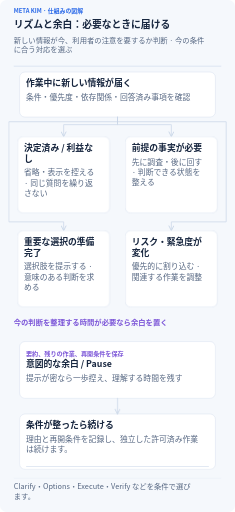
t = 0.00 s
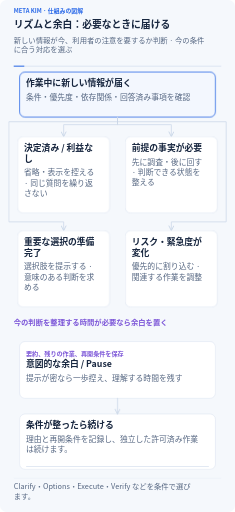
t = 1.63 s
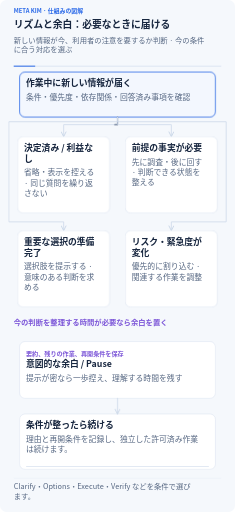
t = 3.31 s
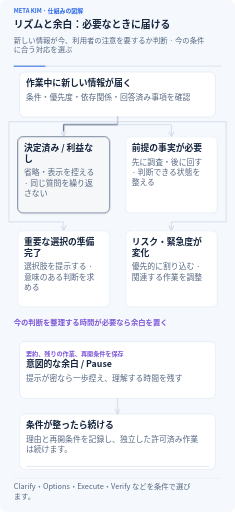
t = 4.88 s
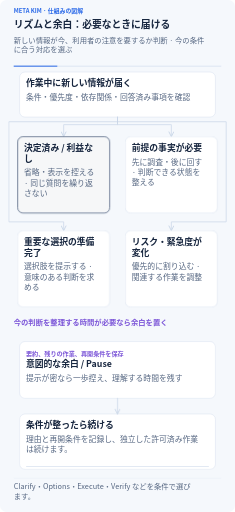
t = 6.72 s
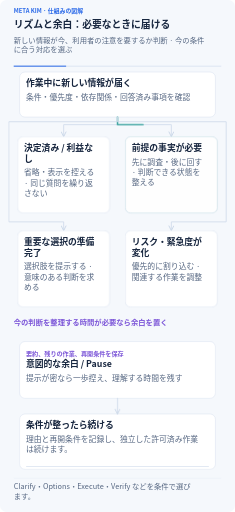
t = 8.08 s

The animated SVG that drew these frames (rendered in a browser with its animation timeline set to each time). Animation: 27 CSS @keyframes rules; frames cover the first 8.08 s, repeats indefinitely.

<svg xmlns="http://www.w3.org/2000/svg" width="960" height="2091" viewBox="0 0 960 2091" role="img" aria-labelledby="title description" lang="ja-JP" xml:lang="ja-JP">
<title id="title">リズムと余白：必要なときに届ける</title><desc id="description">新しい情報が今、利用者の注意を要するか判断 · 今の条件に合う対応を選ぶ 文字と関係は常に表示します。アニメーションは入力の受け渡し、進捗、成果の保存を示します。動作を止めても全体を読めます。 Clarify・Options・Execute・Verify などを条件で選びます。</desc>
<defs><marker id="arrow" viewBox="0 0 10 10" refX="9" refY="5" markerWidth="8" markerHeight="8" orient="auto-start-reverse"><path d="M1 1L9 5L1 9" fill="none" stroke="#cad7e8" stroke-width="1.6" stroke-linecap="round"/></marker><marker id="back-arrow" viewBox="0 0 10 10" refX="9" refY="5" markerWidth="8" markerHeight="8" orient="auto"><path d="M1 1L9 5L1 9" fill="none" stroke="#7c56d8" stroke-width="1.6" stroke-linecap="round"/></marker></defs>
<style>text{font-family:"Noto Sans CJK JP","Yu Gothic",Arial,sans-serif}.clock{stroke-dasharray:1;stroke-dashoffset:0;animation:clock 32s linear infinite}@keyframes clock{from{stroke-dashoffset:1}to{stroke-dashoffset:0}}@keyframes m0{0%,1%{opacity:0}2.2%,10.8%{opacity:1}12%,100%{opacity:0}}.m0{opacity:0;animation:m0 32s ease-in-out infinite}
@keyframes m1{0%,12%{opacity:0}13.5%,100%{opacity:1}}.m1{opacity:1;animation:m1 32s ease-in-out infinite}
@keyframes m2{0%,1%{transform:scaleX(0)}12%,100%{transform:scaleX(1)}}.m2{transform:scaleX(1);transform-box:fill-box;transform-origin:left center;animation:m2 32s ease-in-out infinite}
@keyframes m3{0%,8%{stroke-dashoffset:1;opacity:0}9%{opacity:1}17%{stroke-dashoffset:0;opacity:1}19%,100%{stroke-dashoffset:0;opacity:0}}.m3{stroke-dashoffset:0;opacity:.65;animation:m3 32s ease-in-out infinite}
@keyframes m4{0%,12%{opacity:0}13.2%,22.8%{opacity:1}24%,100%{opacity:0}}.m4{opacity:0;animation:m4 32s ease-in-out infinite}
@keyframes m5{0%,24%{opacity:0}25.5%,100%{opacity:1}}.m5{opacity:1;animation:m5 32s ease-in-out infinite}
@keyframes m6{0%,12%{transform:scaleX(0)}24%,100%{transform:scaleX(1)}}.m6{transform:scaleX(1);transform-box:fill-box;transform-origin:left center;animation:m6 32s ease-in-out infinite}
@keyframes m7{0%,21.000000000000004%{stroke-dashoffset:1;opacity:0}22.000000000000004%{opacity:1}30%{stroke-dashoffset:0;opacity:1}32%,100%{stroke-dashoffset:0;opacity:0}}.m7{stroke-dashoffset:0;opacity:.65;animation:m7 32s ease-in-out infinite}
@keyframes m8{0%,25%{opacity:0}26.2%,35.8%{opacity:1}37%,100%{opacity:0}}.m8{opacity:0;animation:m8 32s ease-in-out infinite}
@keyframes m9{0%,37%{opacity:0}38.5%,100%{opacity:1}}.m9{opacity:1;animation:m9 32s ease-in-out infinite}
@keyframes m10{0%,25%{transform:scaleX(0)}37%,100%{transform:scaleX(1)}}.m10{transform:scaleX(1);transform-box:fill-box;transform-origin:left center;animation:m10 32s ease-in-out infinite}
@keyframes m11{0%,34%{stroke-dashoffset:1;opacity:0}35%{opacity:1}43%{stroke-dashoffset:0;opacity:1}45%,100%{stroke-dashoffset:0;opacity:0}}.m11{stroke-dashoffset:0;opacity:.65;animation:m11 32s ease-in-out infinite}
@keyframes m12{0%,38%{opacity:0}39.2%,48.8%{opacity:1}50%,100%{opacity:0}}.m12{opacity:0;animation:m12 32s ease-in-out infinite}
@keyframes m13{0%,50%{opacity:0}51.5%,100%{opacity:1}}.m13{opacity:1;animation:m13 32s ease-in-out infinite}
@keyframes m14{0%,38%{transform:scaleX(0)}50%,100%{transform:scaleX(1)}}.m14{transform:scaleX(1);transform-box:fill-box;transform-origin:left center;animation:m14 32s ease-in-out infinite}
@keyframes m15{0%,47%{stroke-dashoffset:1;opacity:0}48%{opacity:1}56.00000000000001%{stroke-dashoffset:0;opacity:1}58.00000000000001%,100%{stroke-dashoffset:0;opacity:0}}.m15{stroke-dashoffset:0;opacity:.65;animation:m15 32s ease-in-out infinite}
@keyframes m16{0%,51%{opacity:0}52.2%,61.8%{opacity:1}63%,100%{opacity:0}}.m16{opacity:0;animation:m16 32s ease-in-out infinite}
@keyframes m17{0%,63%{opacity:0}64.5%,100%{opacity:1}}.m17{opacity:1;animation:m17 32s ease-in-out infinite}
@keyframes m18{0%,51%{transform:scaleX(0)}63%,100%{transform:scaleX(1)}}.m18{transform:scaleX(1);transform-box:fill-box;transform-origin:left center;animation:m18 32s ease-in-out infinite}
@keyframes m19{0%,68%{opacity:0}69.2%,80.8%{opacity:1}82%,100%{opacity:0}}.m19{opacity:0;animation:m19 32s ease-in-out infinite}
@keyframes m20{0%,82%{opacity:0}83.5%,100%{opacity:1}}.m20{opacity:1;animation:m20 32s ease-in-out infinite}
@keyframes m21{0%,68%{transform:scaleX(0)}82%,100%{transform:scaleX(1)}}.m21{transform:scaleX(1);transform-box:fill-box;transform-origin:left center;animation:m21 32s ease-in-out infinite}
@keyframes m22{0%,83%{opacity:0}84.2%,93.8%{opacity:1}95%,100%{opacity:0}}.m22{opacity:0;animation:m22 32s ease-in-out infinite}
@keyframes m23{0%,95%{opacity:0}96.5%,100%{opacity:1}}.m23{opacity:1;animation:m23 32s ease-in-out infinite}
@keyframes m24{0%,83%{transform:scaleX(0)}95%,100%{transform:scaleX(1)}}.m24{transform:scaleX(1);transform-box:fill-box;transform-origin:left center;animation:m24 32s ease-in-out infinite}
@keyframes m25{0%,79%{stroke-dashoffset:1;opacity:0}80%{opacity:1}86%,100%{stroke-dashoffset:0;opacity:.8}}.m25{stroke-dashoffset:0;opacity:.65;animation:m25 32s ease-in-out infinite}@media(prefers-reduced-motion:reduce){*{animation:none!important}.focus,.clock{display:none}.completed{opacity:1}.progress{transform:scaleX(1)}.transfer{stroke-dashoffset:0;opacity:.45}}</style>
<rect width="960" height="2091" rx="26" fill="#f5f8fc"/>
<text x="56" y="53" font-size="24" font-weight="700" fill="#2968e8" text-anchor="start"><tspan x="56" dy="0">META KIM · 仕組みの図解</tspan></text>
<text x="56" y="113" font-size="40" font-weight="750" fill="#17263f" text-anchor="start"><tspan x="56" dy="0">リズムと余白：必要なときに届ける</tspan></text>
<text x="56" y="175" font-size="30" font-weight="450" fill="#566782" text-anchor="start"><tspan x="56" dy="0">新しい情報が今、利用者の注意を要するか判断 · 今の条件</tspan><tspan x="56" dy="39">に合う対応を選ぶ</tspan></text>
<path d="M56 270H904" stroke="#dce5f2" stroke-width="4"/><path class="clock" pathLength="1" d="M56 270H904" stroke="#2968e8" stroke-width="4"/>
<g class="node" data-label="作業中に新しい情報が届く" data-box="80,294,800,184"><rect x="80" y="294" width="800" height="184" rx="22" fill="#fff" stroke="#cad7e8" stroke-width="1.5"/><rect class="focus m0" x="80" y="294" width="800" height="184" rx="22" fill="#2968e8" fill-opacity=".055" stroke="#2968e8" stroke-width="3"/><text x="106" y="352" font-size="36" font-weight="700" fill="#17263f" text-anchor="start"><tspan x="106" dy="0">作業中に新しい情報が届く</tspan></text><text x="106" y="408" font-size="32" font-weight="450" fill="#566782" text-anchor="start"><tspan x="106" dy="0">条件・優先度・依存関係・回答済み事項を確認</tspan></text></g>
<path d="M480 478V509H260V558" fill="none" stroke="#cad7e8" stroke-width="3" stroke-linecap="round" stroke-linejoin="round" marker-end="url(#arrow)"/><path class="transfer m3" pathLength="1" d="M480 478V509H260V558" fill="none" stroke="#566782" stroke-width="4.5" stroke-dasharray="1" stroke-linecap="round" stroke-linejoin="round"/>
<g class="node" data-label="決定済み / 利益なし" data-box="72,558,376,312"><rect x="72" y="558" width="376" height="312" rx="22" fill="#fff" stroke="#cad7e8" stroke-width="1.5"/><rect class="focus m4" x="72" y="558" width="376" height="312" rx="22" fill="#566782" fill-opacity=".055" stroke="#566782" stroke-width="3"/><text x="98" y="616" font-size="36" font-weight="700" fill="#17263f" text-anchor="start"><tspan x="98" dy="0">決定済み / 利益な</tspan><tspan x="98" dy="44">し</tspan></text><text x="98" y="716" font-size="32" font-weight="450" fill="#566782" text-anchor="start"><tspan x="98" dy="0">省略・表示を控える</tspan><tspan x="98" dy="42">· 同じ質問を繰り返</tspan><tspan x="98" dy="42">さない</tspan></text></g>
<path d="M480 478V509H700V558" fill="none" stroke="#cad7e8" stroke-width="3" stroke-linecap="round" stroke-linejoin="round" marker-end="url(#arrow)"/><path class="transfer m7" pathLength="1" d="M480 478V509H700V558" fill="none" stroke="#0d9488" stroke-width="4.5" stroke-dasharray="1" stroke-linecap="round" stroke-linejoin="round"/>
<g class="node" data-label="前提の事実が必要" data-box="512,558,376,312"><rect x="512" y="558" width="376" height="312" rx="22" fill="#fff" stroke="#cad7e8" stroke-width="1.5"/><rect class="focus m8" x="512" y="558" width="376" height="312" rx="22" fill="#0d9488" fill-opacity=".055" stroke="#0d9488" stroke-width="3"/><text x="538" y="616" font-size="36" font-weight="700" fill="#17263f" text-anchor="start"><tspan x="538" dy="0">前提の事実が必要</tspan></text><text x="538" y="672" font-size="32" font-weight="450" fill="#566782" text-anchor="start"><tspan x="538" dy="0">先に調査・後に回す</tspan><tspan x="538" dy="42">· 判断できる状態を</tspan><tspan x="538" dy="42">整える</tspan></text></g>
<path d="M480 478V497H36V906H260V942" fill="none" stroke="#cad7e8" stroke-width="3" stroke-linecap="round" stroke-linejoin="round" marker-end="url(#arrow)"/><path class="transfer m11" pathLength="1" d="M480 478V497H36V906H260V942" fill="none" stroke="#2968e8" stroke-width="4.5" stroke-dasharray="1" stroke-linecap="round" stroke-linejoin="round"/>
<g class="node" data-label="重要な選択の準備完了" data-box="72,942,376,312"><rect x="72" y="942" width="376" height="312" rx="22" fill="#fff" stroke="#cad7e8" stroke-width="1.5"/><rect class="focus m12" x="72" y="942" width="376" height="312" rx="22" fill="#2968e8" fill-opacity=".055" stroke="#2968e8" stroke-width="3"/><text x="98" y="1000" font-size="36" font-weight="700" fill="#17263f" text-anchor="start"><tspan x="98" dy="0">重要な選択の準備</tspan><tspan x="98" dy="44">完了</tspan></text><text x="98" y="1100" font-size="32" font-weight="450" fill="#566782" text-anchor="start"><tspan x="98" dy="0">選択肢を提示する ·</tspan><tspan x="98" dy="42">意味のある判断を求</tspan><tspan x="98" dy="42">める</tspan></text></g>
<path d="M480 478V497H924V906H700V942" fill="none" stroke="#cad7e8" stroke-width="3" stroke-linecap="round" stroke-linejoin="round" marker-end="url(#arrow)"/><path class="transfer m15" pathLength="1" d="M480 478V497H924V906H700V942" fill="none" stroke="#ce7b24" stroke-width="4.5" stroke-dasharray="1" stroke-linecap="round" stroke-linejoin="round"/>
<g class="node" data-label="リスク・緊急度が変化" data-box="512,942,376,312"><rect x="512" y="942" width="376" height="312" rx="22" fill="#fff" stroke="#cad7e8" stroke-width="1.5"/><rect class="focus m16" x="512" y="942" width="376" height="312" rx="22" fill="#ce7b24" fill-opacity=".055" stroke="#ce7b24" stroke-width="3"/><text x="538" y="1000" font-size="36" font-weight="700" fill="#17263f" text-anchor="start"><tspan x="538" dy="0">リスク・緊急度が</tspan><tspan x="538" dy="44">変化</tspan></text><text x="538" y="1100" font-size="32" font-weight="450" fill="#566782" text-anchor="start"><tspan x="538" dy="0">優先的に割り込む ·</tspan><tspan x="538" dy="42">関連する作業を調整</tspan></text></g>
<text x="56" y="1328" font-size="30" font-weight="650" fill="#7c56d8" text-anchor="start"><tspan x="56" dy="0">今の判断を整理する時間が必要なら余白を置く</tspan></text>
<g class="node" data-label="意図的な余白 / Pause" data-box="80,1395,800,232"><rect x="80" y="1395" width="800" height="232" rx="22" fill="#fff" stroke="#cad7e8" stroke-width="1.5"/><rect class="focus m19" x="80" y="1395" width="800" height="232" rx="22" fill="#7c56d8" fill-opacity=".055" stroke="#7c56d8" stroke-width="3"/><text x="106" y="1453" font-size="25" font-weight="700" fill="#7c56d8" text-anchor="start"><tspan x="106" dy="0">要約、残りの作業、再開条件を保存</tspan></text><text x="106" y="1501" font-size="36" font-weight="700" fill="#17263f" text-anchor="start"><tspan x="106" dy="0">意図的な余白 / Pause</tspan></text><text x="106" y="1557" font-size="32" font-weight="450" fill="#566782" text-anchor="start"><tspan x="106" dy="0">提示が密なら一歩控え、理解する時間を残す</tspan></text></g>
<g class="node" data-label="条件が整ったら続ける" data-box="80,1691,800,226"><rect x="80" y="1691" width="800" height="226" rx="22" fill="#fff" stroke="#cad7e8" stroke-width="1.5"/><rect class="focus m22" x="80" y="1691" width="800" height="226" rx="22" fill="#0d9488" fill-opacity=".055" stroke="#0d9488" stroke-width="3"/><text x="106" y="1749" font-size="36" font-weight="700" fill="#17263f" text-anchor="start"><tspan x="106" dy="0">条件が整ったら続ける</tspan></text><text x="106" y="1805" font-size="32" font-weight="450" fill="#566782" text-anchor="start"><tspan x="106" dy="0">理由と再開条件を記録し、独立した許可済み作業</tspan><tspan x="106" dy="42">は続けます。</tspan></text><rect x="106" y="1903" width="748" height="4" rx="2" fill="#e2e9f3"/><rect class="progress m24" x="106" y="1903" width="748" height="4" rx="2" fill="#0d9488"/><g class="completed m23"><circle cx="860" cy="1711" r="11" fill="#0d9488"/><path d="M854 1711l4 4 8-9" fill="none" stroke="#fff" stroke-width="2" stroke-linecap="round" stroke-linejoin="round"/></g></g>
<path d="M480 1627V1691" fill="none" stroke="#cad7e8" stroke-width="3" stroke-linecap="round" stroke-linejoin="round" marker-end="url(#arrow)"/><path class="transfer m25" pathLength="1" d="M480 1627V1691" fill="none" stroke="#7c56d8" stroke-width="4.5" stroke-dasharray="1" stroke-linecap="round" stroke-linejoin="round"/>
<path d="M56 1952H904" stroke="#cad7e8"/>
<text x="56" y="1999" font-size="30" font-weight="450" fill="#566782" text-anchor="start"><tspan x="56" dy="0">Clarify・Options・Execute・Verify などを条件で選び</tspan><tspan x="56" dy="39">ます。</tspan></text>
</svg>
